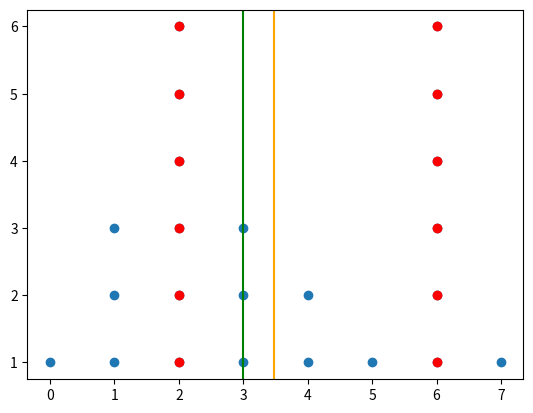

The script that saved this image:
# import random
# random.seed(100)


# def data_generate():
#     n = 1000
#     data = [random.randint(0, 30) for i in range(n)]
#     return (data)


# def average_fu(data):
#     return round(sum(data)/len(data), 3)


# def sigma(data):
#     summa = 0
#     av = average_fu(data)
#     for el in data:
#         summa += (el-av)**2
#     return round((summa/(len(data)-1))**0.5, 3)


# def otk(data):
#     diffs = 0
#     avg = sum(data)/len(data)
#     for i in data:
#         diffs += (i-avg)**2
#     return (diffs/(len(data)))**0.5


# def raz(data):
#     m = max(data)
#     n = min(data)
#     return m - n


# def mean(data):
#     return sum(data) / len(data)


# def median(data):
#     data.sort()
#     if len(data) % 2 == 1:
#         return data[len(data)//2]
#     else:
#         return (data[len(data)//2] + data[len(data)//2 - 1]) / 2


# def mode(data):
#     d = dict()
#     for elem in data:
#         if elem in d.keys():
#             d[elem] += 1
#         else:
#             d[elem] = 1
#     mx = max(d.values())
#     res = []
#     for key in d.keys():
#         if d[key] == mx:
#             res.append(d[key])
#     return res


# def z_scores(data):
#     av = average_fu(data)
#     sig = sigma(data)
#     print(av, sig)

#     loc_data = []
#     for el in data:
#         loc_data.append(round((el - av) / sig, 3))

#     return loc_data


# data = data_generate()
# data2 = z_scores(data)

# print('до стандартизации')
# print('ср знач:', mean(data))
# print('мода:', mode(data))
# print('медиана', median(data))
# print('размах:', raz(data))
# print('среднеквадратичное отклонение:', otk(data))
# print()

# print('после стандартизации')
# print('ср знач:', mean(data2))
# print('мода:', mode(data2))
# print('медиана', median(data2))
# print('размах:', raz(data2))
# print('среднеквадратичное отклонение:', otk(data2))


import matplotlib.pyplot as plt

# x = [1, 2, 3, 4, 5, 2]
# y = [1, 4, 9, 16, 25, 10]

# plt.scatter(x, y)
# x = [0, 1, 2, 3, 4, 5, 6, 7]
# y = [2, 1, 3, 4, 2, 4, 2, 5, 3, 2, 6, 1, 0, 7, 2, 1, 3, 2]
# plt.scatter([2, 1, 3, 4, 2, 4, 2, 5, 3, 2, 6, 1, 0, 7,
#          2, 1, 3, 2], color='#C44E52', marker='*')
# plt.show()


def find_cnt(data: list) -> dict:
    dic = {}
    for el in set(data):
        dic[el] = data.count(el)

    return dic


def mode(data: list) -> dict:
    max_el = max(data.values())
    return {key: value for key, value in data.items() if value == max_el}


def dict_to_list(data: list) -> tuple:
    data_x = []
    data_y = []

    for key, value in data.items():
        for y in range(value):
            data_x.append(key)
            data_y.append(y+1)

    return data_x, data_y


def average_fu(data: list) ->float:
    return round(sum(data)/len(data), 3)


def median(data: list) -> float:
    data.sort()
    if len(data) % 2 == 1:
        return data[len(data)//2]
    else:
        return (data[len(data)//2] + data[len(data)//2 - 1]) / 2


inp = '2 1 3 4 2 4 2 5 3 2 6 1 0 7 2 1 3 2 6 6 6 6 6'  # можно добавить инпут
data = list(map(int, inp.split()))

data_x, data_y = dict_to_list(find_cnt(data))
data_x_mode, data_y_mode = dict_to_list(mode(find_cnt(data)))

plt.scatter(data_x, data_y)
plt.scatter(data_x_mode, data_y_mode, color='red')
plt.axvline(x = average_fu(data), color='orange')
plt.axvline(x=median(data), color='green')
# plt.axvline()
plt.show()
